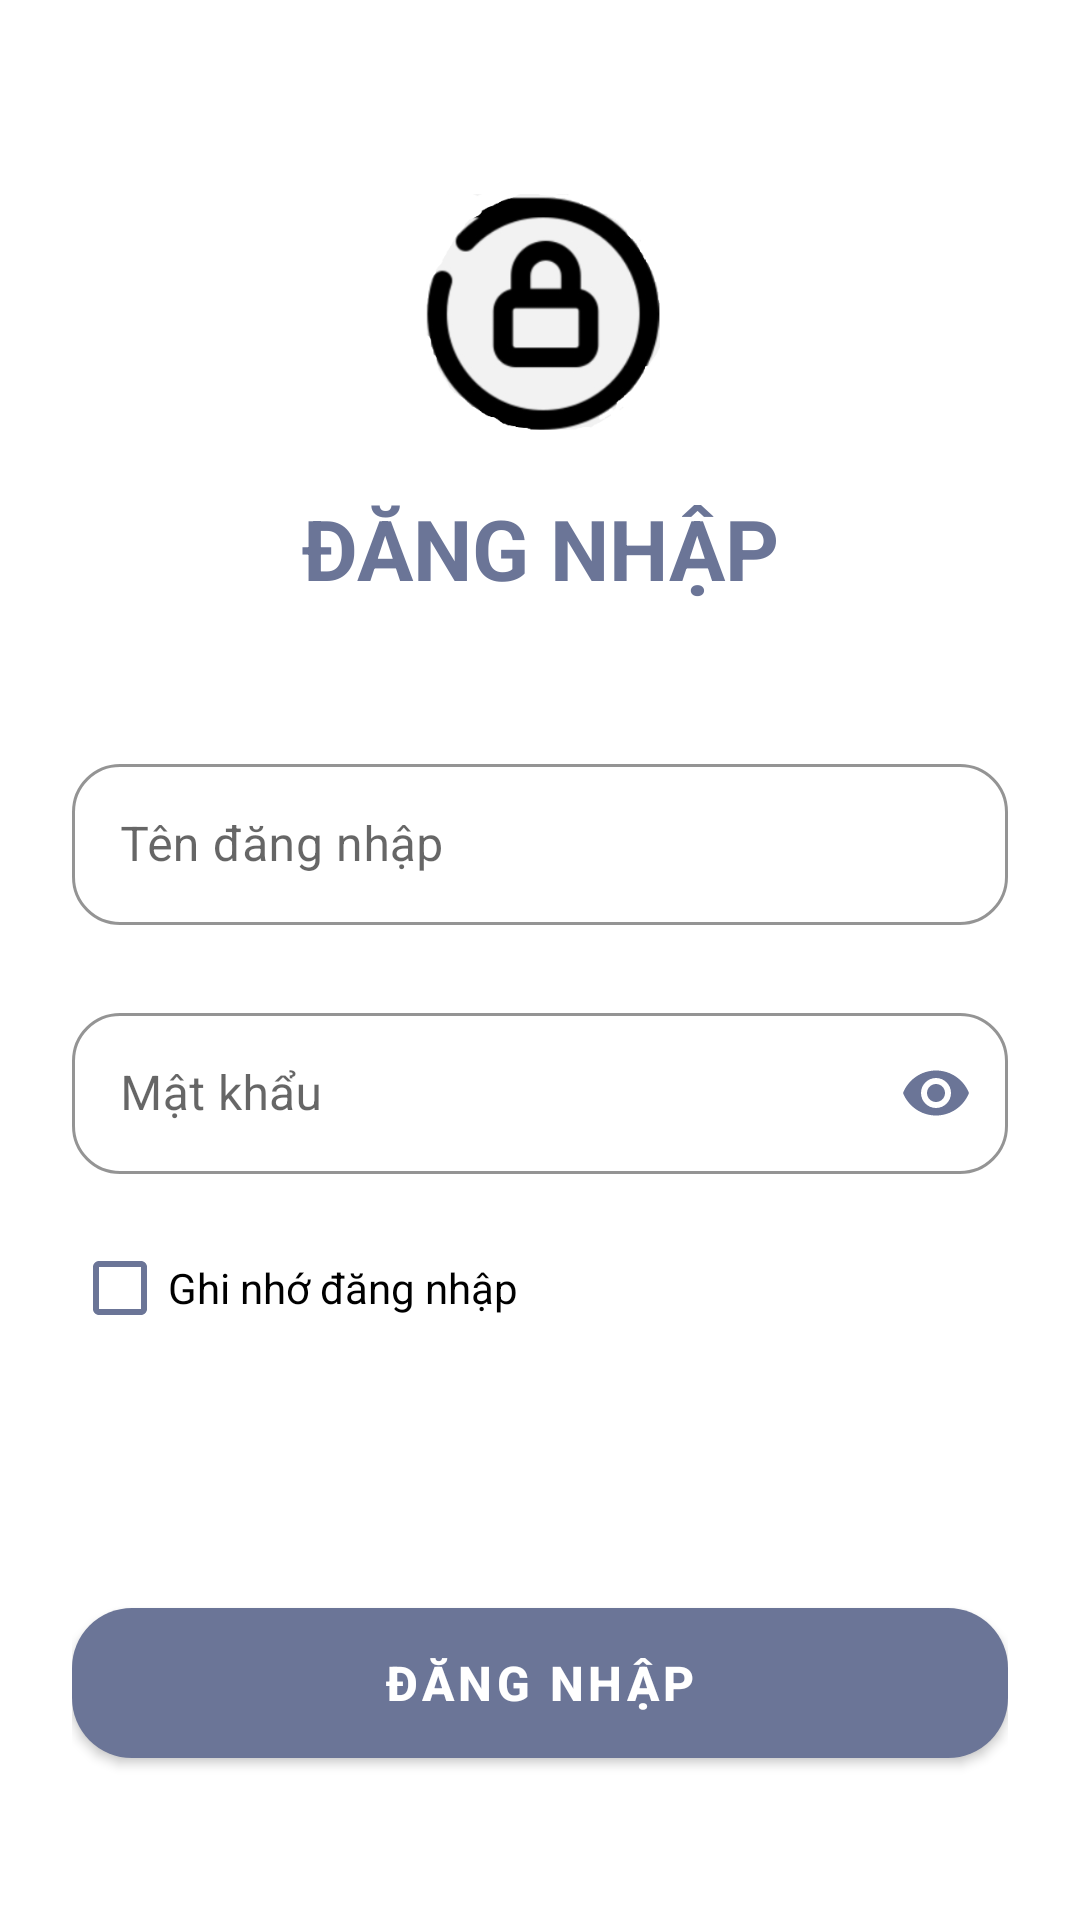

Write the Android layout XML for this screen, with the resource values it uses.
<!-- AndroidManifest.xml: application theme Theme.mad2 -->
<!-- res/layout/activity_login.xml -->
<?xml version="1.0" encoding="utf-8"?>
<LinearLayout xmlns:android="http://schemas.android.com/apk/res/android"
    xmlns:app="http://schemas.android.com/apk/res-auto"
    android:layout_width="match_parent"
    android:layout_height="match_parent"
    android:background="@android:color/white"
    android:orientation="vertical"
    android:padding="24dp">

    <ScrollView
        android:layout_width="match_parent"
        android:layout_height="0dp"
        android:layout_weight="1"
        android:fillViewport="true">

        <LinearLayout
            android:layout_width="match_parent"
            android:layout_height="wrap_content"
            android:orientation="vertical">

            
            <ImageView
                android:id="@+id/ivLogo"
                android:layout_width="80dp"
                android:layout_height="80dp"
                android:layout_gravity="center_horizontal"
                android:layout_marginTop="40dp"
                android:src="@drawable/img_1" />

            
            <TextView
                android:id="@+id/tvTitle"
                android:layout_width="match_parent"
                android:layout_height="wrap_content"
                android:layout_marginTop="20dp"
                android:gravity="center"
                android:text="ĐĂNG NHẬP"
                android:textColor="@color/purple_500"
                android:textSize="28sp"
                android:textStyle="bold" />

            
            <com.google.android.material.textfield.TextInputLayout
                android:id="@+id/tilUsername"
                style="@style/Widget.MaterialComponents.TextInputLayout.OutlinedBox"
                android:layout_width="match_parent"
                android:layout_height="wrap_content"
                android:layout_marginTop="48dp"
                app:boxCornerRadiusBottomEnd="16dp"
                app:boxCornerRadiusBottomStart="16dp"
                app:boxCornerRadiusTopEnd="16dp"
                app:boxCornerRadiusTopStart="16dp"
                app:boxStrokeColor="@color/purple_500"
                app:hintTextColor="@android:color/darker_gray">

                <com.google.android.material.textfield.TextInputEditText
                    android:id="@+id/edtUsername"
                    android:layout_width="match_parent"
                    android:layout_height="wrap_content"
                    android:hint="Tên đăng nhập"
                    android:inputType="text"
                    android:paddingVertical="16dp"
                    android:textSize="16sp" />
            </com.google.android.material.textfield.TextInputLayout>

            
            <com.google.android.material.textfield.TextInputLayout
                android:id="@+id/tilPassword"
                style="@style/Widget.MaterialComponents.TextInputLayout.OutlinedBox"
                android:layout_width="match_parent"
                android:layout_height="wrap_content"
                android:layout_marginTop="24dp"
                app:boxCornerRadiusBottomEnd="16dp"
                app:boxCornerRadiusBottomStart="16dp"
                app:boxCornerRadiusTopEnd="16dp"
                app:boxCornerRadiusTopStart="16dp"
                app:boxStrokeColor="@color/purple_500"
                app:hintTextColor="@android:color/darker_gray"
                app:passwordToggleEnabled="true"
                app:passwordToggleTint="@color/purple_500">

                <com.google.android.material.textfield.TextInputEditText
                    android:id="@+id/edtPassword"
                    android:layout_width="match_parent"
                    android:layout_height="wrap_content"
                    android:hint="Mật khẩu"
                    android:inputType="textPassword"
                    android:paddingVertical="16dp"
                    android:textSize="16sp" />
            </com.google.android.material.textfield.TextInputLayout>

            
            <CheckBox
                android:id="@+id/chkRemember"
                android:layout_width="wrap_content"
                android:layout_height="wrap_content"
                android:layout_marginTop="14dp"
                android:text="Ghi nhớ đăng nhập"
                android:textColor="@android:color/black"
                android:textSize="14sp"


                android:buttonTint="@color/purple_500"

                />

            
            <View
                android:layout_width="match_parent"
                android:layout_height="24dp" />

        </LinearLayout>

    </ScrollView>

    
    <com.google.android.material.button.MaterialButton
        android:id="@+id/btnLogin"
        android:layout_width="match_parent"
        android:layout_height="62dp"
        android:layout_marginTop="16dp"
        android:layout_marginBottom="24dp"
        android:text="ĐĂNG NHẬP"
        android:textColor="@android:color/white"
        android:textSize="16sp"
        android:textStyle="bold"
        app:backgroundTint="@color/purple_500"
        app:cornerRadius="20dp" />

</LinearLayout>
<!-- resources referenced by this layout -->
<resources>
  <color name="purple_500">#6B7597</color>
  <!-- drawable img_1: png bitmap (drawable, 27236 bytes) -->
  <style name="Theme.mad2" parent="Theme.MaterialComponents.DayNight.NoActionBar">
          
          <item name="colorPrimary">@color/purple_500</item>
          <item name="colorPrimaryVariant">@color/purple_700</item>
          <item name="colorOnPrimary">@color/white</item>
          
          <item name="colorSecondary">@color/teal_200</item>
          <item name="colorSecondaryVariant">@color/teal_700</item>
          <item name="colorOnSecondary">@color/black</item>
          
          <item name="android:statusBarColor" tools:targetApi="l">?attr/colorPrimaryVariant</item>
          
      </style>
  <color name="purple_700">#8B93AF</color>
  <color name="white">#FFFFFFFF</color>
  <color name="teal_200">#FF03DAC5</color>
  <color name="teal_700">#FF018786</color>
  <color name="black">#FF000000</color>
</resources>
